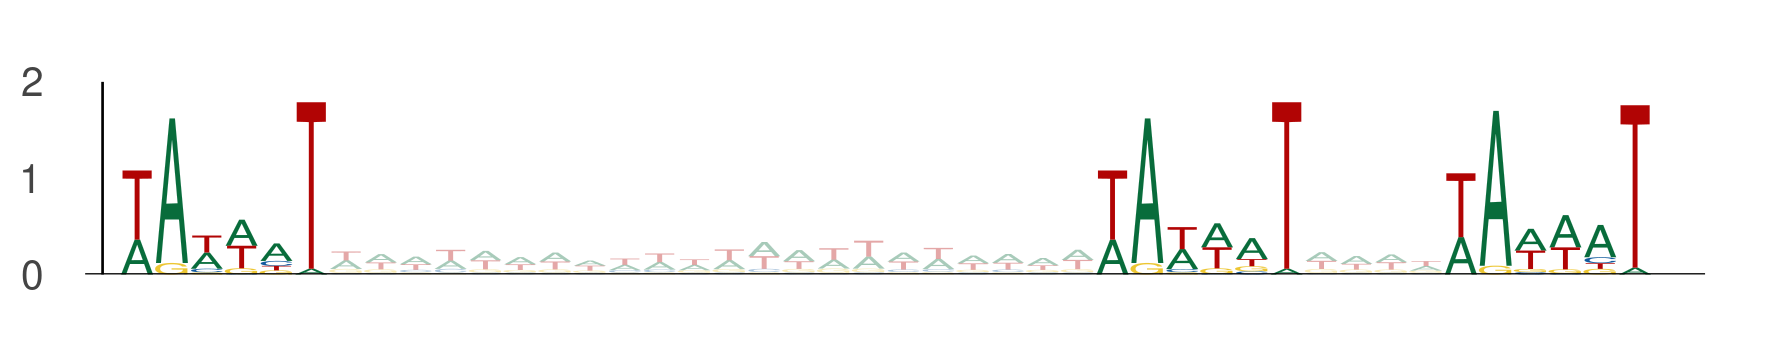

Values plotted in this chart, from the file beside it:
seq_index, start_position, end_position, is_reversed_complement
4583, 16, 22, 0
4583, 44, 50, 0
4583, 54, 60, 0
453, 99, 105, 0
453, 127, 133, 0
453, 137, 143, 0
4271, 97, 103, 0
4271, 125, 131, 0
4271, 135, 141, 0
4271, 21, 27, 0
4271, 49, 55, 0
4271, 59, 65, 0
4671, 72, 78, 0
4671, 100, 106, 0
4671, 110, 116, 0
3358, 28, 34, 0
3358, 56, 62, 0
3358, 66, 72, 0
4952, 41, 47, 0
4952, 69, 75, 0
4952, 79, 85, 0
1457, 60, 66, 0
1457, 88, 94, 0
1457, 98, 104, 0
4771, 90, 96, 0
4771, 118, 124, 0
4771, 128, 134, 0
5290, 90, 96, 0
5290, 118, 124, 0
5290, 128, 134, 0
533, 75, 81, 0
533, 103, 109, 0
533, 113, 119, 0
3020, 76, 82, 0
3020, 104, 110, 0
3020, 114, 120, 0
588, 79, 85, 0
588, 107, 113, 0
588, 117, 123, 0
3308, 91, 97, 0
3308, 119, 125, 0
3308, 129, 135, 0
159, 47, 53, 0
159, 75, 81, 0
159, 85, 91, 0
562, 98, 104, 0
562, 126, 132, 0
562, 136, 142, 0
1619, 75, 81, 0
1619, 103, 109, 0
1619, 113, 119, 0
4433, 63, 69, 0
4433, 91, 97, 0
4433, 101, 107, 0
4086, 15, 21, 0
4086, 43, 49, 0
4086, 53, 59, 0
4903, 85, 91, 0
4903, 113, 119, 0
4903, 123, 129, 0
... 387 more rows
